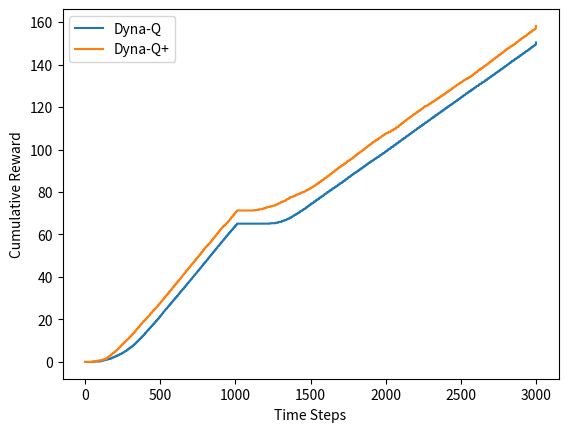

Source code (Python): (Note: this script raises an exception after producing the figure.)
# -*- coding:utf-8 -*-

import numpy as np
from tqdm import tqdm
import matplotlib.pyplot as plt


class DynaMaze(object):
    def __init__(self, world_size=(6, 9), obstacle=[[0, 7], [1, 2], [1, 7], [2, 2], [2, 7], [3, 2], [4, 5]],
                 planning_steps=0):
        self.world_size = world_size        # the size of the maze world
        self.obstacle = obstacle
        self.cur_obstacle = [[3, row] for row in range(world_size[1] - 1)]
        self.new_obstacle = [[3, row] for row in range(1, world_size[1])]
        self.planning_steps = planning_steps  # the size of planning steps

        self.num_action = 4                 # the number of actions
        self.actions = np.arange(self.num_action)       # all possible actions, 0:up, 1:down, 2:left, 3:right
        self.start = np.array([5, 3])                   # the start state
        self.goal = np.array([0, 8])                    # the terminal state
        self.q_value = np.zeros((self.num_action, world_size[0], world_size[1]))        # the Q-value

        self.gama = 0.95        # the size of discounting, gama
        self.alpha = 1          # the size of step-size, alpha
        self.epsilon = 0.1      # the size of epsilon
        self.time_steps = 3000
        self.changing_step = 1000

    def select_action(self, q_value, state):
        """
        using epsilon-greedy to select an action under the current state
        :param q_value: the Q-value
        :param state: the current state
        :return:
        """
        random_num = np.random.rand()                   # generating an random number
        if random_num < self.epsilon:
            return np.random.choice(self.actions)
        else:
            state_value = q_value[:, state[0], state[1]]
            return np.random.choice([act for act, val in enumerate(state_value) if val == np.max(state_value)])

    def find_next_state(self, state, action):
        """
        to find the next state and return reward according to the current state and action
        :param state:the current state
        :param action:select an action according to the current state
        :return:next state and reward
        """
        x_value, y_value = state
        if action == self.actions[0]:                           # taking the up action
            x_value = max(x_value - 1, 0)
        elif action == self.actions[1]:                         # taking the down action
            x_value = min(x_value + 1, self.world_size[0] - 1)
        elif action == self.actions[2]:                         # taking the left action
            y_value = max(y_value - 1, 0)
        elif action == self.actions[3]:                         # taking the right action
            y_value = min(y_value + 1, self.world_size[1] - 1)

        next_state = np.array([x_value, y_value])
        if next_state.tolist() in self.obstacle:                # blocked by the obstacle
            next_state = state

        if all(next_state == self.goal):            # reach the destination
            reward = 1
        else:
            reward = 0

        return next_state, reward

    def tabular_dyna_q(self, q_value, model):
        state = self.start      # the start state
        steps = 0               # the number of steps
        # model = OriginalModel()     # the model to store the previous experience

        while any(state != self.goal):              # !!!!!!
            steps += 1                  # tracking the number of steps per episode
            action = self.select_action(q_value, state)         # to select an action according to the state
            next_state, reward = self.find_next_state(state, action)        # to find the next state and reward
            # Q-learning algorithm to update the state-action value
            max_value = np.max(q_value[:, next_state[0], next_state[1]])
            q_value[action, state[0], state[1]] += self.alpha*(reward + self.gama*max_value -
                                                               q_value[action, state[0], state[1]])
            model.building(state, action, next_state, reward)           # building the model
            # sampling from the model
            for num in range(self.planning_steps):
                sta, act, next_sta, rew = model.sampling()               # sampling from model
                # Q-learning algorithm to update the state-action value
                max_val = np.max(q_value[:, next_sta[0], next_sta[1]])
                q_value[act, sta[0], sta[1]] += self.alpha*(rew + self.gama*max_val -
                                                            q_value[act, sta[0], sta[1]])
            state = next_state
        return steps


class OriginalModel(object):
    def __init__(self):
        self.model = {}

    def building(self, state, action, next_state, reward):
        """
        building the model according to the previous experiences
        :param state: the current state
        :param action: the selected action under the current state
        :param next_state: the current state's successor
        :param reward:
        :return:
        """
        if tuple(state) not in self.model.keys():
            self.model[tuple(state)] = {}
        self.model[tuple(state)][action] = [tuple(next_state), reward]

    def sampling(self):
        """
        random previously observed state and action
        :return:
        """
        state_index = np.random.choice(range(len(self.model.keys())))
        current_state = list(self.model)[state_index]
        action_index = np.random.choice(range(len(self.model[current_state].keys())))
        action = list(self.model[current_state])[action_index]
        next_state, reward = self.model[current_state][action]

        return np.array(current_state), action, np.array(next_state), reward


class EnhancedModel(object):
    def __init__(self):
        self.model = {}
        self.elapsed_time = 0      # tracking the elapsed time steps
        self.weight = 1e-3

    def building(self, state, action, next_state, reward):
        self.elapsed_time += 1
        if tuple(state) not in self.model.keys():
            self.model[tuple(state)] = {}
            # action that have never been selected before should been considered
            for act in range(4):                # sum of actions is four
                if act != action:
                    self.model[tuple(state)][act] = [tuple(state), 0, 1]
        self.model[tuple(state)][action] = [tuple(next_state), reward, self.elapsed_time]

    def sampling(self):
        state_index = np.random.choice(range(len(self.model.keys())))
        current_state = list(self.model)[state_index]
        action_index = np.random.choice(range(len(self.model[current_state].keys())))
        action = list(self.model[current_state])[action_index]
        next_state, reward, time = self.model[current_state][action]
        # special "bonus reward"
        reward += self.weight*np.sqrt(self.elapsed_time - time)
        return np.array(current_state), action, np.array(next_state), reward


def cumulative_reward(runs, methods):
    dyna_maze = DynaMaze(planning_steps=10)
    rewards = np.zeros((len(methods), runs, dyna_maze.time_steps))

    for ith, method in enumerate(methods):
        for run in tqdm(range(runs)):
            q_value = np.zeros((dyna_maze.num_action, dyna_maze.world_size[0], dyna_maze.world_size[1]))
            dyna_maze.obstacle = dyna_maze.cur_obstacle

            steps = 0
            last_steps = steps
            while steps < dyna_maze.time_steps:
                steps += dyna_maze.tabular_dyna_q(q_value, method)      # playing for an episodes
                #  updating cumulative rewards
                rewards[ith, run, last_steps: steps] = rewards[ith, run, last_steps]
                rewards[ith, run, min(steps, dyna_maze.time_steps - 1)] = rewards[ith, run, last_steps] + 1
                last_steps = steps
                # changing the obstacles
                if steps > dyna_maze.changing_step:
                    dyna_maze.obstacle = dyna_maze.new_obstacle

    return rewards.mean(axis=1)


if __name__ == "__main__":
    num_runs = 10
    two_models = [OriginalModel(), EnhancedModel()]
    title_label = ["Dyna-Q", "Dyna-Q+"]

    cumulative_rewards = cumulative_reward(runs=num_runs, methods=two_models)

    plt.figure(1)
    for idx in range(len(title_label)):
        plt.plot(cumulative_rewards[idx], label=title_label[idx])
    plt.xlabel(r"Time Steps")
    plt.ylabel(r"Cumulative Reward")
    plt.legend()
    plt.savefig("./images/Figure8-4.png")
    plt.show()
    plt.show()
    plt.close()
    print("Completed!!! You can check it in the 'images' directory")
